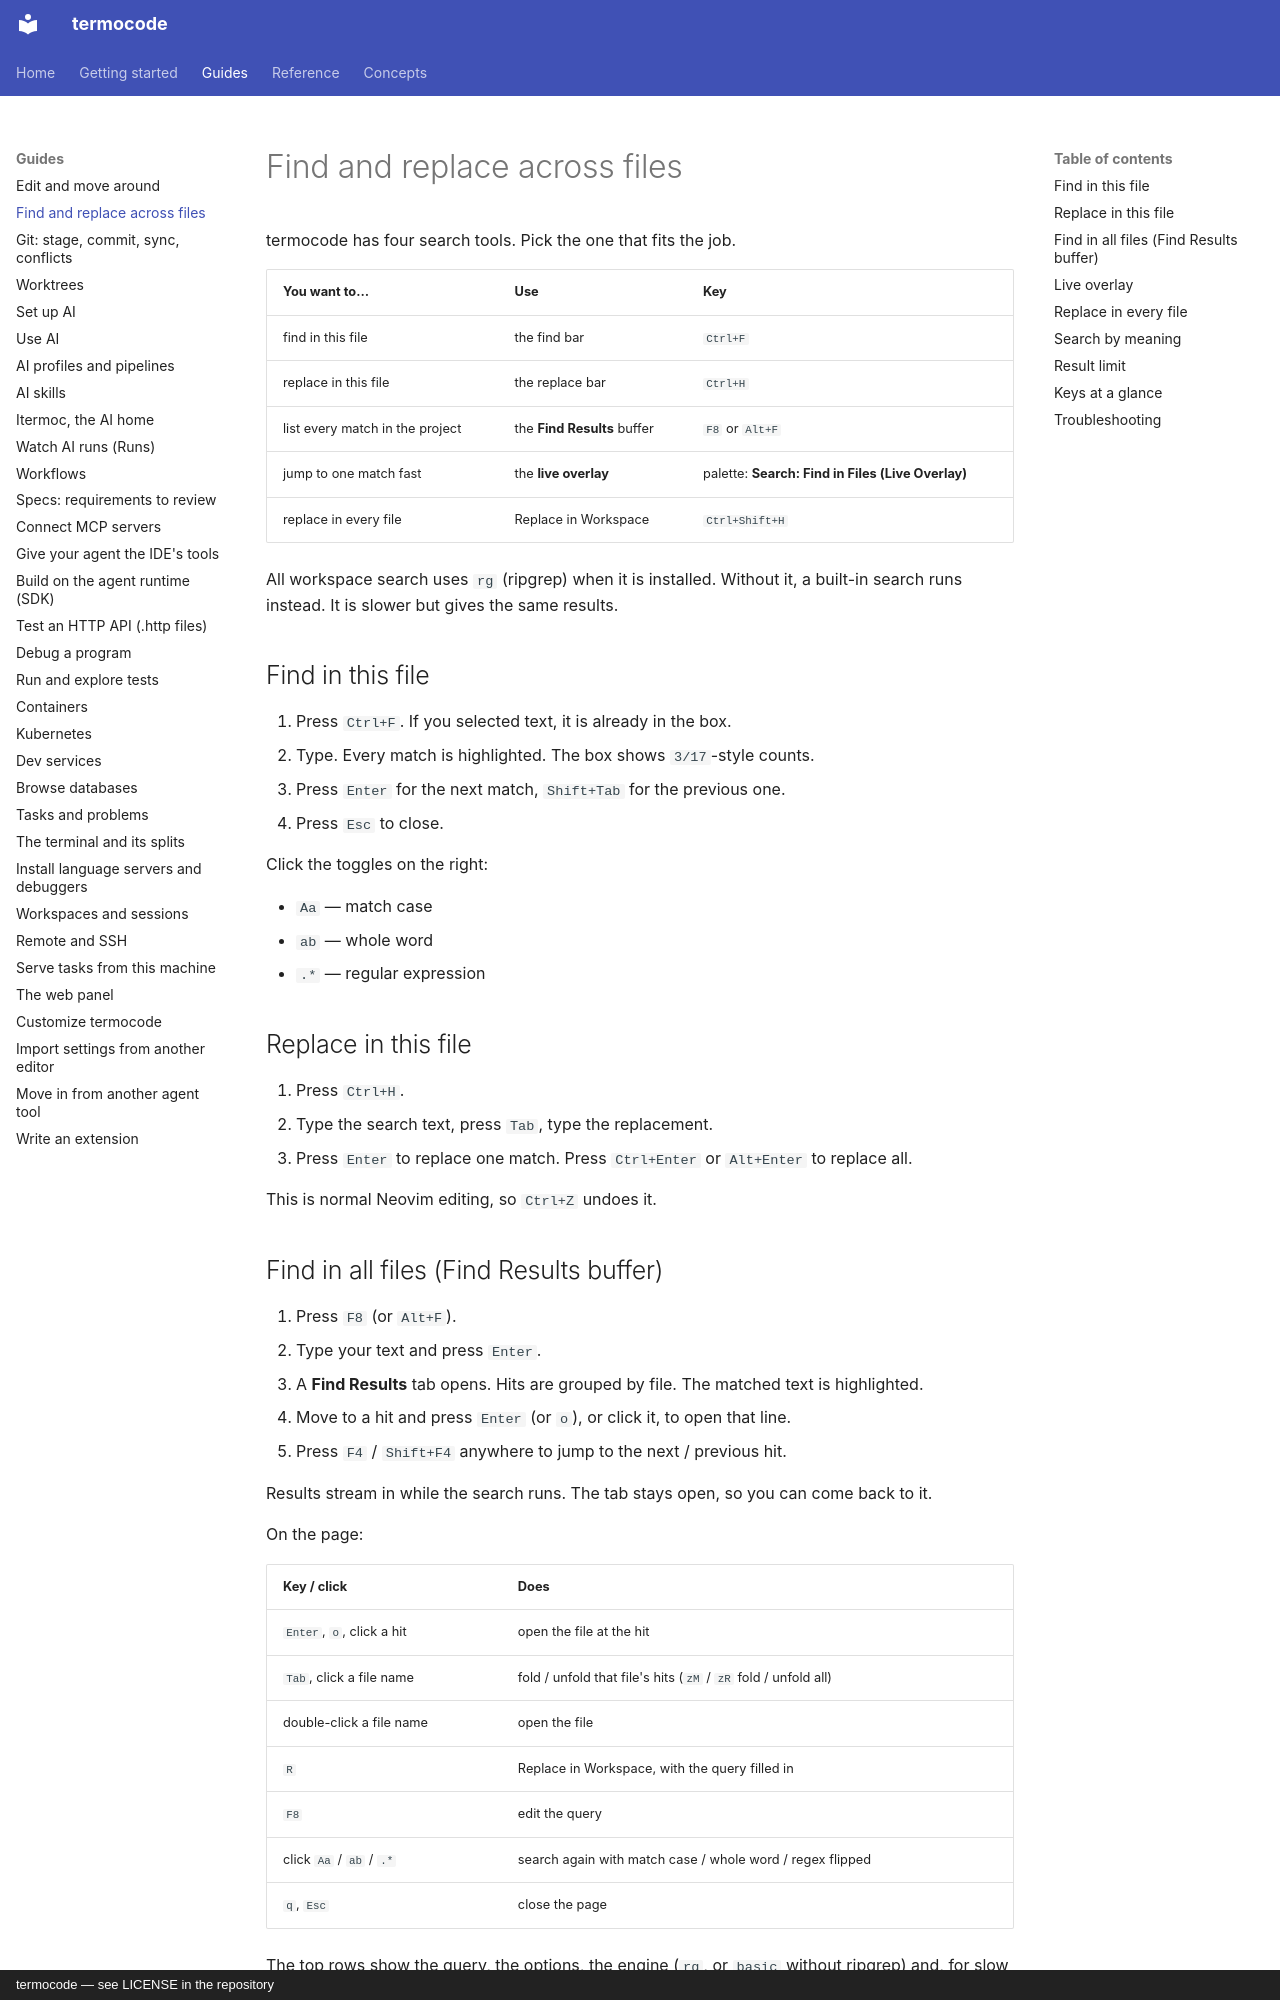

repository: amin-jalali/termocode · page: guides/search/index.html · generator: mkdocs · copyright: termocode — see LICENSE in the repository

# Find and replace across files

termocode has four search tools. Pick the one that fits the job.

| You want to… | Use | Key |
|---|---|---|
| find in this file | the find bar | `Ctrl+F` |
| replace in this file | the replace bar | `Ctrl+H` |
| list every match in the project | the **Find Results** buffer | `F8` or `Alt+F` |
| jump to one match fast | the **live overlay** | palette: **Search: Find in Files (Live Overlay)** |
| replace in every file | Replace in Workspace | `Ctrl+Shift+H` |

All workspace search uses `rg` (ripgrep) when it is installed. Without it,
a built-in search runs instead. It is slower but gives the same results.

## Find in this file

1. Press `Ctrl+F`. If you selected text, it is already in the box.
2. Type. Every match is highlighted. The box shows `3/17`-style counts.
3. Press `Enter` for the next match, `Shift+Tab` for the previous one.
4. Press `Esc` to close.

Click the toggles on the right:

- `Aa` — match case
- `ab` — whole word
- `.*` — regular expression

## Replace in this file

1. Press `Ctrl+H`.
2. Type the search text, press `Tab`, type the replacement.
3. Press `Enter` to replace one match. Press `Ctrl+Enter` or `Alt+Enter`
   to replace all.

This is normal Neovim editing, so `Ctrl+Z` undoes it.
